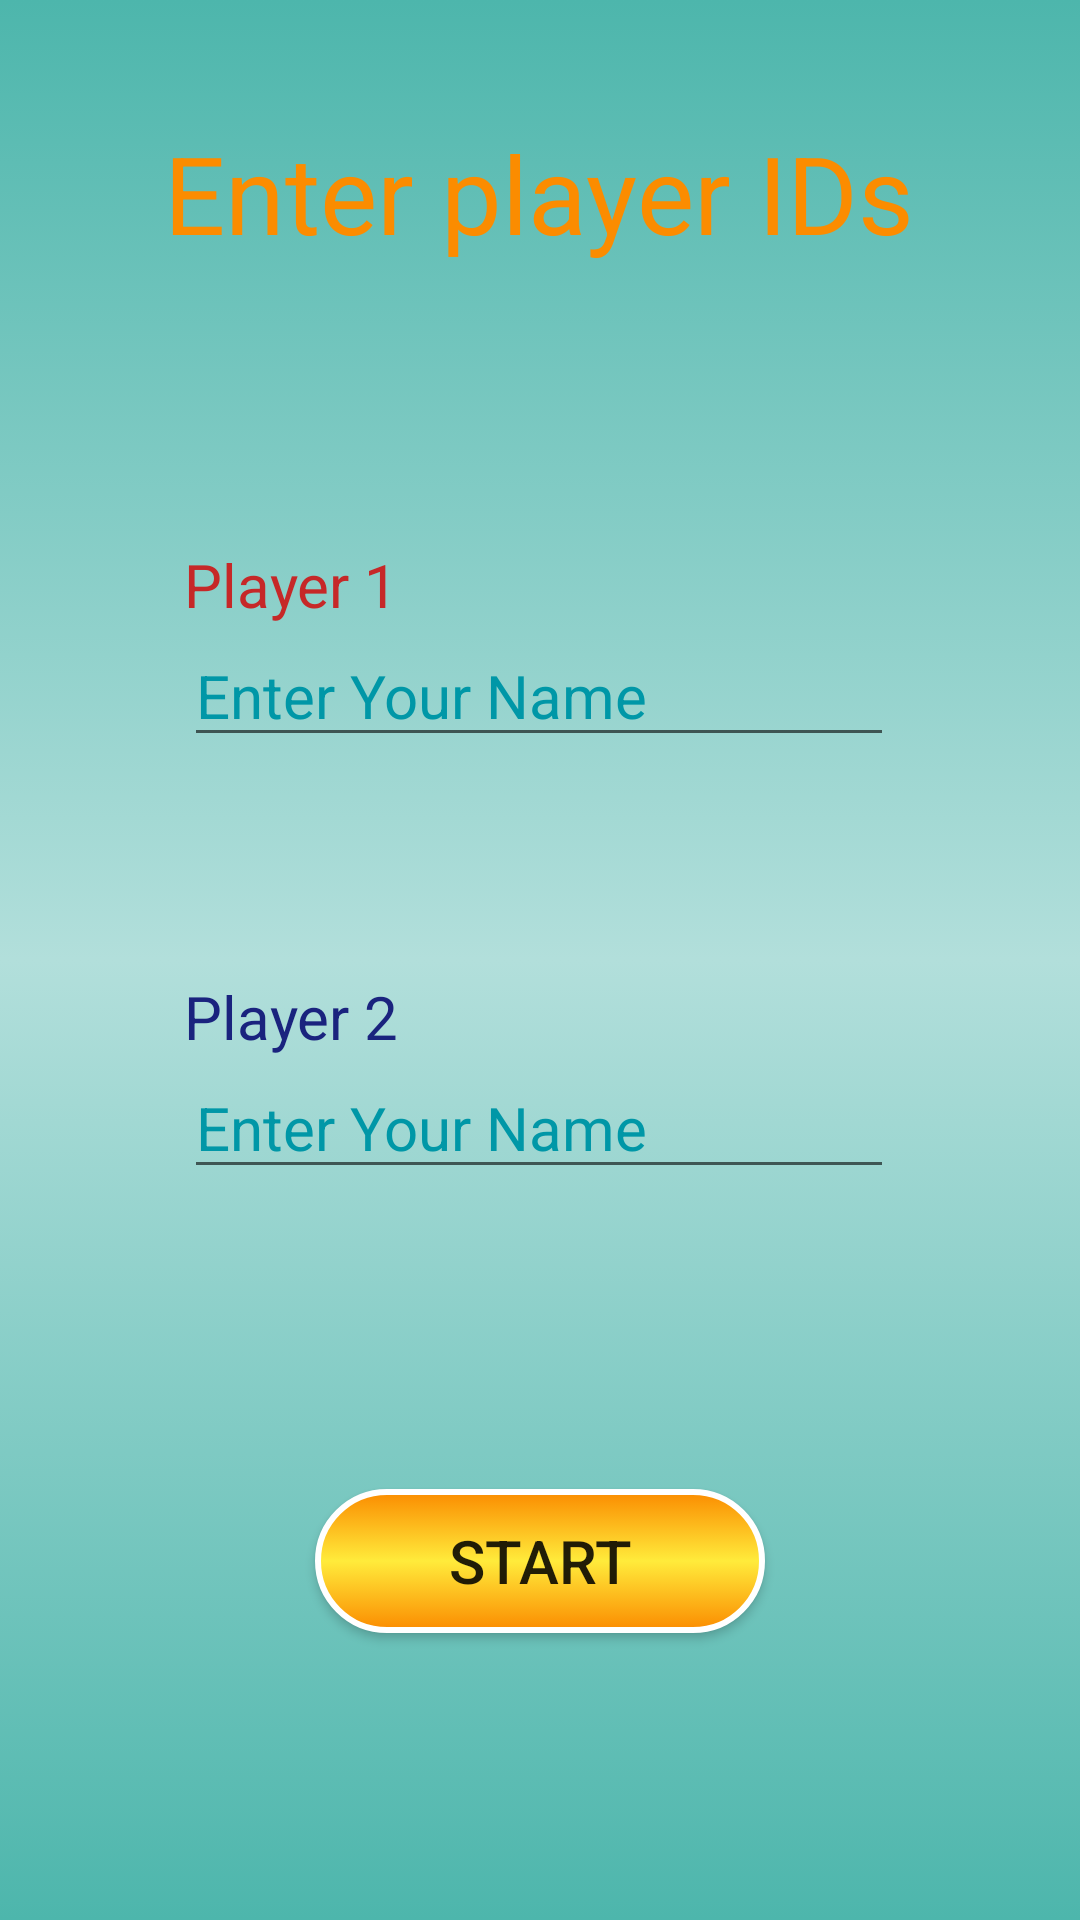

Layout XML and referenced resources for this Android screen:
<!-- AndroidManifest.xml: application theme Theme.AndroidTicTacToe -->
<!-- res/layout/activity_player_setup.xml -->
<?xml version="1.0" encoding="utf-8"?>
<androidx.constraintlayout.widget.ConstraintLayout xmlns:android="http://schemas.android.com/apk/res/android"
    xmlns:app="http://schemas.android.com/apk/res-auto"
    xmlns:tools="http://schemas.android.com/tools"
    android:layout_width="match_parent"
    android:layout_height="match_parent"
    tools:context=".view.PlayerSetup"
    android:background="@drawable/game_background">

    <TextView
        android:id="@+id/textView2"
        android:layout_width="wrap_content"
        android:layout_height="wrap_content"
        android:layout_marginTop="40dp"
        android:text="@string/setup_title"
        android:textSize="36sp"
        android:textColor="#FB8C00"
        app:layout_constraintEnd_toEndOf="parent"
        app:layout_constraintHorizontal_bias="0.498"
        app:layout_constraintStart_toStartOf="parent"
        app:layout_constraintTop_toTopOf="parent" />

    <TextView
        android:id="@+id/textView3"
        android:layout_width="wrap_content"
        android:layout_height="wrap_content"
        android:text="@string/lbl_player1"
        android:textSize="20sp"
        android:textColor="#C62828"
        app:layout_constraintBottom_toTopOf="@+id/edtTxtPlayer1"
        app:layout_constraintStart_toStartOf="@+id/edtTxtPlayer1" />

    <EditText
        android:id="@+id/edtTxtPlayer1"
        android:layout_width="wrap_content"
        android:layout_height="wrap_content"
        android:layout_marginTop="120dp"
        android:ems="10"
        android:hint="@string/name_hint"
        android:inputType="textPersonName"
        android:textColorHint="#0097A7"
        android:textSize="20sp"
        app:layout_constraintEnd_toEndOf="parent"
        app:layout_constraintHorizontal_bias="0.497"
        app:layout_constraintStart_toStartOf="parent"
        app:layout_constraintTop_toBottomOf="@+id/textView2"
        tools:ignore="DuplicateSpeakableTextCheck"
        android:importantForAutofill="no" />

    <TextView
        android:id="@+id/textView4"
        android:layout_width="wrap_content"
        android:layout_height="wrap_content"
        android:text="@string/lbl_player2"
        android:textSize="20sp"
        android:textColor="#1A237E"
        app:layout_constraintBottom_toTopOf="@+id/edtTxtPlayer2"
        app:layout_constraintStart_toStartOf="@+id/edtTxtPlayer2" />

    <EditText
        android:id="@+id/edtTxtPlayer2"
        android:layout_width="wrap_content"
        android:layout_height="wrap_content"
        android:layout_marginTop="100dp"
        android:ems="10"
        android:hint="@string/name_hint"
        android:inputType="textPersonName"
        android:textColorHint="#0097A7"
        android:textSize="20sp"
        app:layout_constraintEnd_toEndOf="parent"
        app:layout_constraintHorizontal_bias="0.497"
        app:layout_constraintStart_toStartOf="parent"
        app:layout_constraintTop_toBottomOf="@+id/edtTxtPlayer1"
        android:importantForAutofill="no" />

    <Button
        android:id="@+id/btn_start"
        android:layout_width="150dp"
        android:layout_height="wrap_content"
        android:layout_marginTop="100dp"
        android:background="@drawable/game_start_button"
        android:onClick="onBtnStartClicked"
        android:text="@string/btn_start"
        android:textSize="20sp"
        app:layout_constraintEnd_toEndOf="parent"
        app:layout_constraintStart_toStartOf="parent"
        app:layout_constraintTop_toBottomOf="@+id/edtTxtPlayer2" />

    <androidx.constraintlayout.widget.Guideline
        android:id="@+id/guideline"
        android:layout_width="wrap_content"
        android:layout_height="wrap_content"
        android:orientation="horizontal"
        app:layout_constraintGuide_begin="610dp" />
</androidx.constraintlayout.widget.ConstraintLayout>
<!-- resources referenced by this layout -->
<resources>
  <!-- drawable game_background (drawable) -->
  <?xml version="1.0" encoding="utf-8"?>
  <selector xmlns:android="http://schemas.android.com/apk/res/android">
      <item>
          <shape android:shape="rectangle">
              <gradient android:startColor="#4DB6AC"
                  android:centerColor="#B2DFDB"
                  android:endColor="#4DB6AC"
                  android:angle="90"
                  android:gradientRadius="200"/>
          </shape>
      </item>
  </selector>
  <!-- drawable game_start_button (drawable) -->
  <?xml version="1.0" encoding="utf-8"?>
  <selector xmlns:android="http://schemas.android.com/apk/res/android">
      <item>
          <shape android:shape="rectangle">
              <gradient android:startColor="#FB8C00"
                  android:centerColor="#FFEB3B"
                  android:endColor="#FB8C00"
                  android:angle="90"/>
              <corners android:radius="100dp"/>
              <stroke android:color="@color/white" android:width="2dp"/>
          </shape>
      </item>
  </selector>
  <string name="btn_start">Start</string>
  <string name="lbl_player1">Player 1</string>
  <string name="lbl_player2">Player 2</string>
  <string name="name_hint">Enter Your Name</string>
  <string name="setup_title">Enter player IDs</string>
  <style name="Theme.AndroidTicTacToe" parent="Theme.AppCompat.Light.NoActionBar">
          
          <item name="colorPrimary">@color/purple_500</item>
          <item name="colorPrimaryVariant">@color/purple_700</item>
          <item name="colorOnPrimary">@color/white</item>
          
          <item name="colorSecondary">@color/teal_200</item>
          <item name="colorSecondaryVariant">@color/teal_700</item>
          <item name="colorOnSecondary">@color/black</item>
          
          <item name="android:statusBarColor">?attr/colorPrimaryVariant</item>
          
      </style>
  <!-- not gathered from this repository: default colours our renderer supplied (Android Studio template values) -->
  <color name="purple_500">#FF6200EE</color>
  <color name="purple_700">#FF3700B3</color>
  <color name="teal_200">#FF03DAC5</color>
  <color name="teal_700">#FF018786</color>
  <color name="black">#FF000000</color>
  <color name="white">#FFFFFFFF</color>
</resources>
